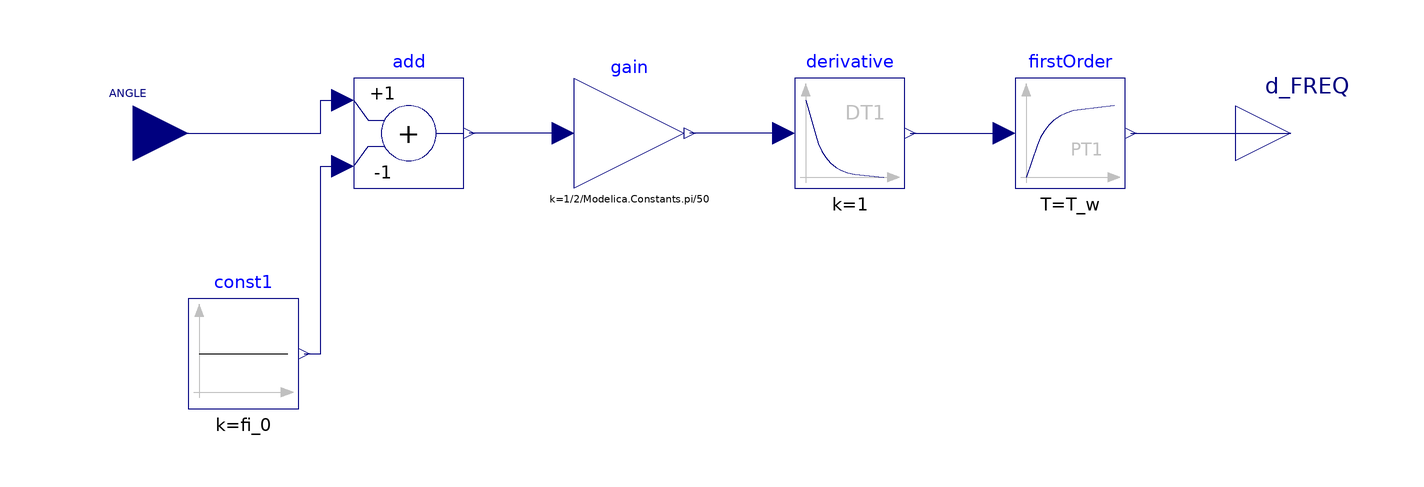

The component connection diagram of the Modelica model below, drawn from its own Placement and Line annotations.

model FREQ_CALC
  parameter Real T_w;
  parameter Real T_f;
  parameter Real fi_0;

  Modelica.Blocks.Interfaces.RealInput ANGLE annotation (Placement(
        transformation(rotation=0, extent={{-110,-10},{-90,10}}),
        iconTransformation(extent={{-100,-10},{-80,10}})));
  Modelica.Blocks.Math.Add add(k2=-1)
    annotation (Placement(transformation(extent={{-60,-10},{-40,10}})));
  Modelica.Blocks.Sources.Constant const1(k=fi_0)
    annotation (Placement(transformation(extent={{-90,-50},{-70,-30}})));
  Modelica.Blocks.Math.Gain gain(k=1/2/Modelica.Constants.pi/50)
    annotation (Placement(transformation(extent={{-20,-10},{0,10}})));
  Modelica.Blocks.Continuous.Derivative derivative(k=1, T=T_f)
    annotation (Placement(transformation(extent={{20,-10},{40,10}})));
  Modelica.Blocks.Continuous.FirstOrder firstOrder(k=1, T=T_w)
    annotation (Placement(transformation(extent={{60,-10},{80,10}})));
  Modelica.Blocks.Interfaces.RealOutput d_FREQ
    annotation (Placement(transformation(extent={{100,-10},{120,10}})));
equation
  connect(const1.y, add.u2) annotation (Line(points={{-69,-40},{-66,-40},{-66,-6},
          {-62,-6}}, color={0,0,127}));
  connect(ANGLE, add.u1) annotation (Line(points={{-100,0},{-66,0},{-66,6},{-62,
          6}}, color={0,0,127}));
  connect(gain.u, add.y)
    annotation (Line(points={{-22,0},{-39,0}}, color={0,0,127}));
  connect(derivative.u, gain.y)
    annotation (Line(points={{18,0},{1,0}}, color={0,0,127}));
  connect(derivative.y, firstOrder.u)
    annotation (Line(points={{41,0},{49.5,0},{58,0}}, color={0,0,127}));
  connect(firstOrder.y, d_FREQ)
    annotation (Line(points={{81,0},{110,0}}, color={0,0,127}));
  annotation (Diagram(coordinateSystem(preserveAspectRatio=false, extent={{-100,
            -100},{100,100}})));
end FREQ_CALC;